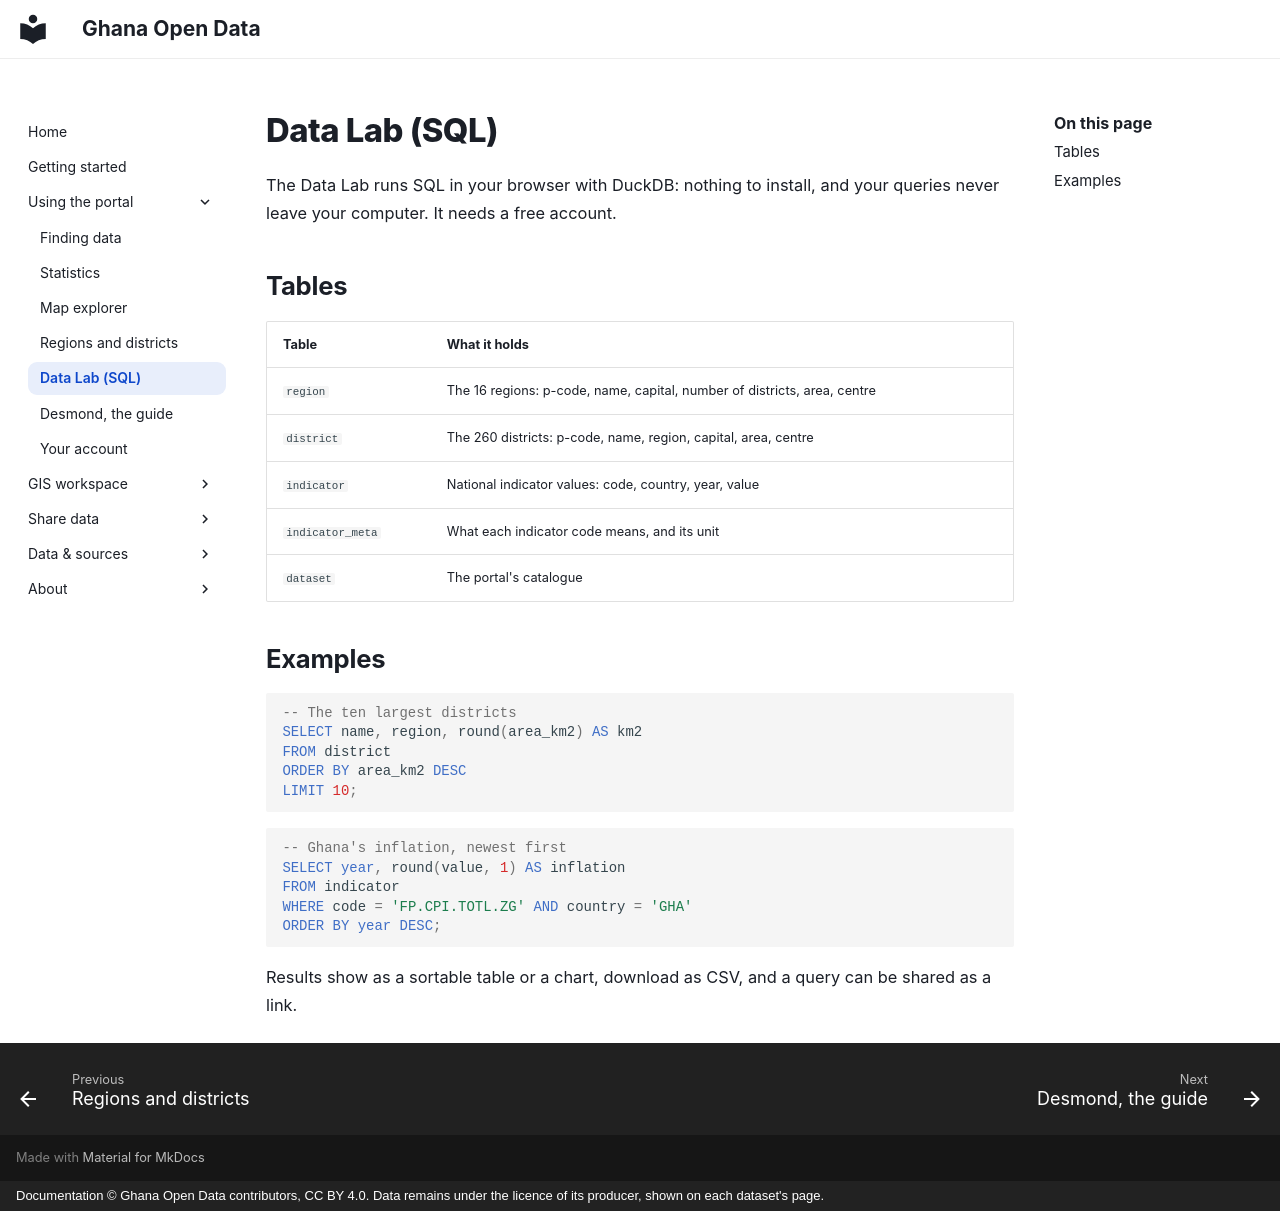

repository: desmond-lartey/ghana-open-data-plugin · page: using/data-lab/index.html · generator: mkdocs · copyright: Documentation © Ghana Open Data contributors, CC BY 4.0. Data remains under the licence of its producer, shown on each dataset's page.

# Data Lab (SQL)

The Data Lab runs SQL in your browser with DuckDB: nothing to install, and your queries never leave your computer. It needs a free account.

## Tables

| Table | What it holds |
|---|---|
| `region` | The 16 regions: p-code, name, capital, number of districts, area, centre |
| `district` | The 260 districts: p-code, name, region, capital, area, centre |
| `indicator` | National indicator values: code, country, year, value |
| `indicator_meta` | What each indicator code means, and its unit |
| `dataset` | The portal's catalogue |

## Examples

```sql
-- The ten largest districts
SELECT name, region, round(area_km2) AS km2
FROM district
ORDER BY area_km2 DESC
LIMIT 10;
```

```sql
-- Ghana's inflation, newest first
SELECT year, round(value, 1) AS inflation
FROM indicator
WHERE code = 'FP.CPI.TOTL.ZG' AND country = 'GHA'
ORDER BY year DESC;
```

Results show as a sortable table or a chart, download as CSV, and a query can be shared as a link.
